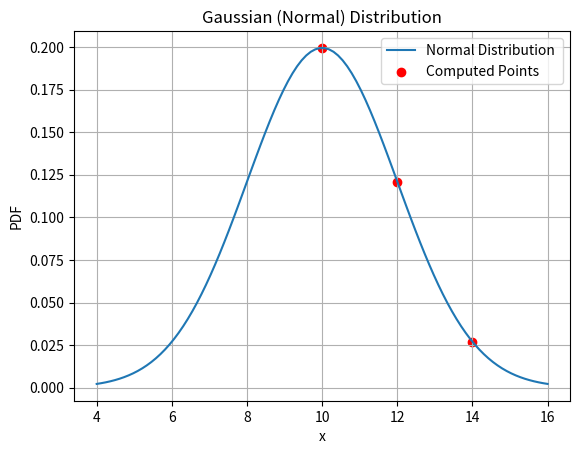

Write the Python code that produced this figure.
from scipy.fft import fft
import numpy
import numpy as np
import matplotlib.pyplot as plt
from scipy.stats import norm

# Define parameters
mu = 10  # Mean
sigma = 2  # Standard deviation

# Generate x values
x_values = np.linspace(4, 16, 100)
y_values = norm.pdf(x_values, mu, sigma)

# Plot the Gaussian distribution
plt.plot(x_values, y_values, label="Normal Distribution ")
plt.scatter([10, 12, 14], norm.pdf([10, 12, 14], mu, sigma), color='red', label="Computed Points")
plt.xlabel("x")
plt.ylabel("PDF")
plt.legend()
plt.title("Gaussian (Normal) Distribution")
plt.grid()
plt.show()

